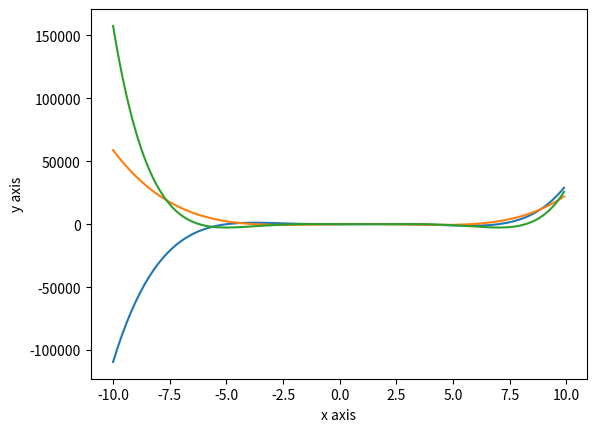

This chart was generated by the following Python code: (Note: this script raises an exception after producing the figure.)
import numpy as np
import matplotlib.pyplot as plt

x = np.arange(-10, 10, 0.1)
f = (x ** 5) - (5 * (x ** 4)) - (30 * (x ** 3)) + (110 * (x ** 2)) + (29 * x) -105
f_deriv = (5 * x ** 4) - (20 * x ** 3) - 90 * x ** 2 + 220 * x + 29
f_integ = (1/6) * x ** 6 - x ** 5 - (30/4) * x ** 4 + (110/3) * x ** 3 + (29/2) * x ** 2 - 105 * x

plt.plot(x, f)
plt.plot(x, f_deriv)
plt.plot(x, f_integ)
plt.xlabel('x axis')
plt.ylabel('y axis')
plt.xlim(-7.5, 7.5, 0.5)
plt.ylim(-250, 250, 1)
plt.title('Polynomial')
plt.legend(['f(x)', 'f_deriv', 'f_integral'])
plt.grid()
plt.show()